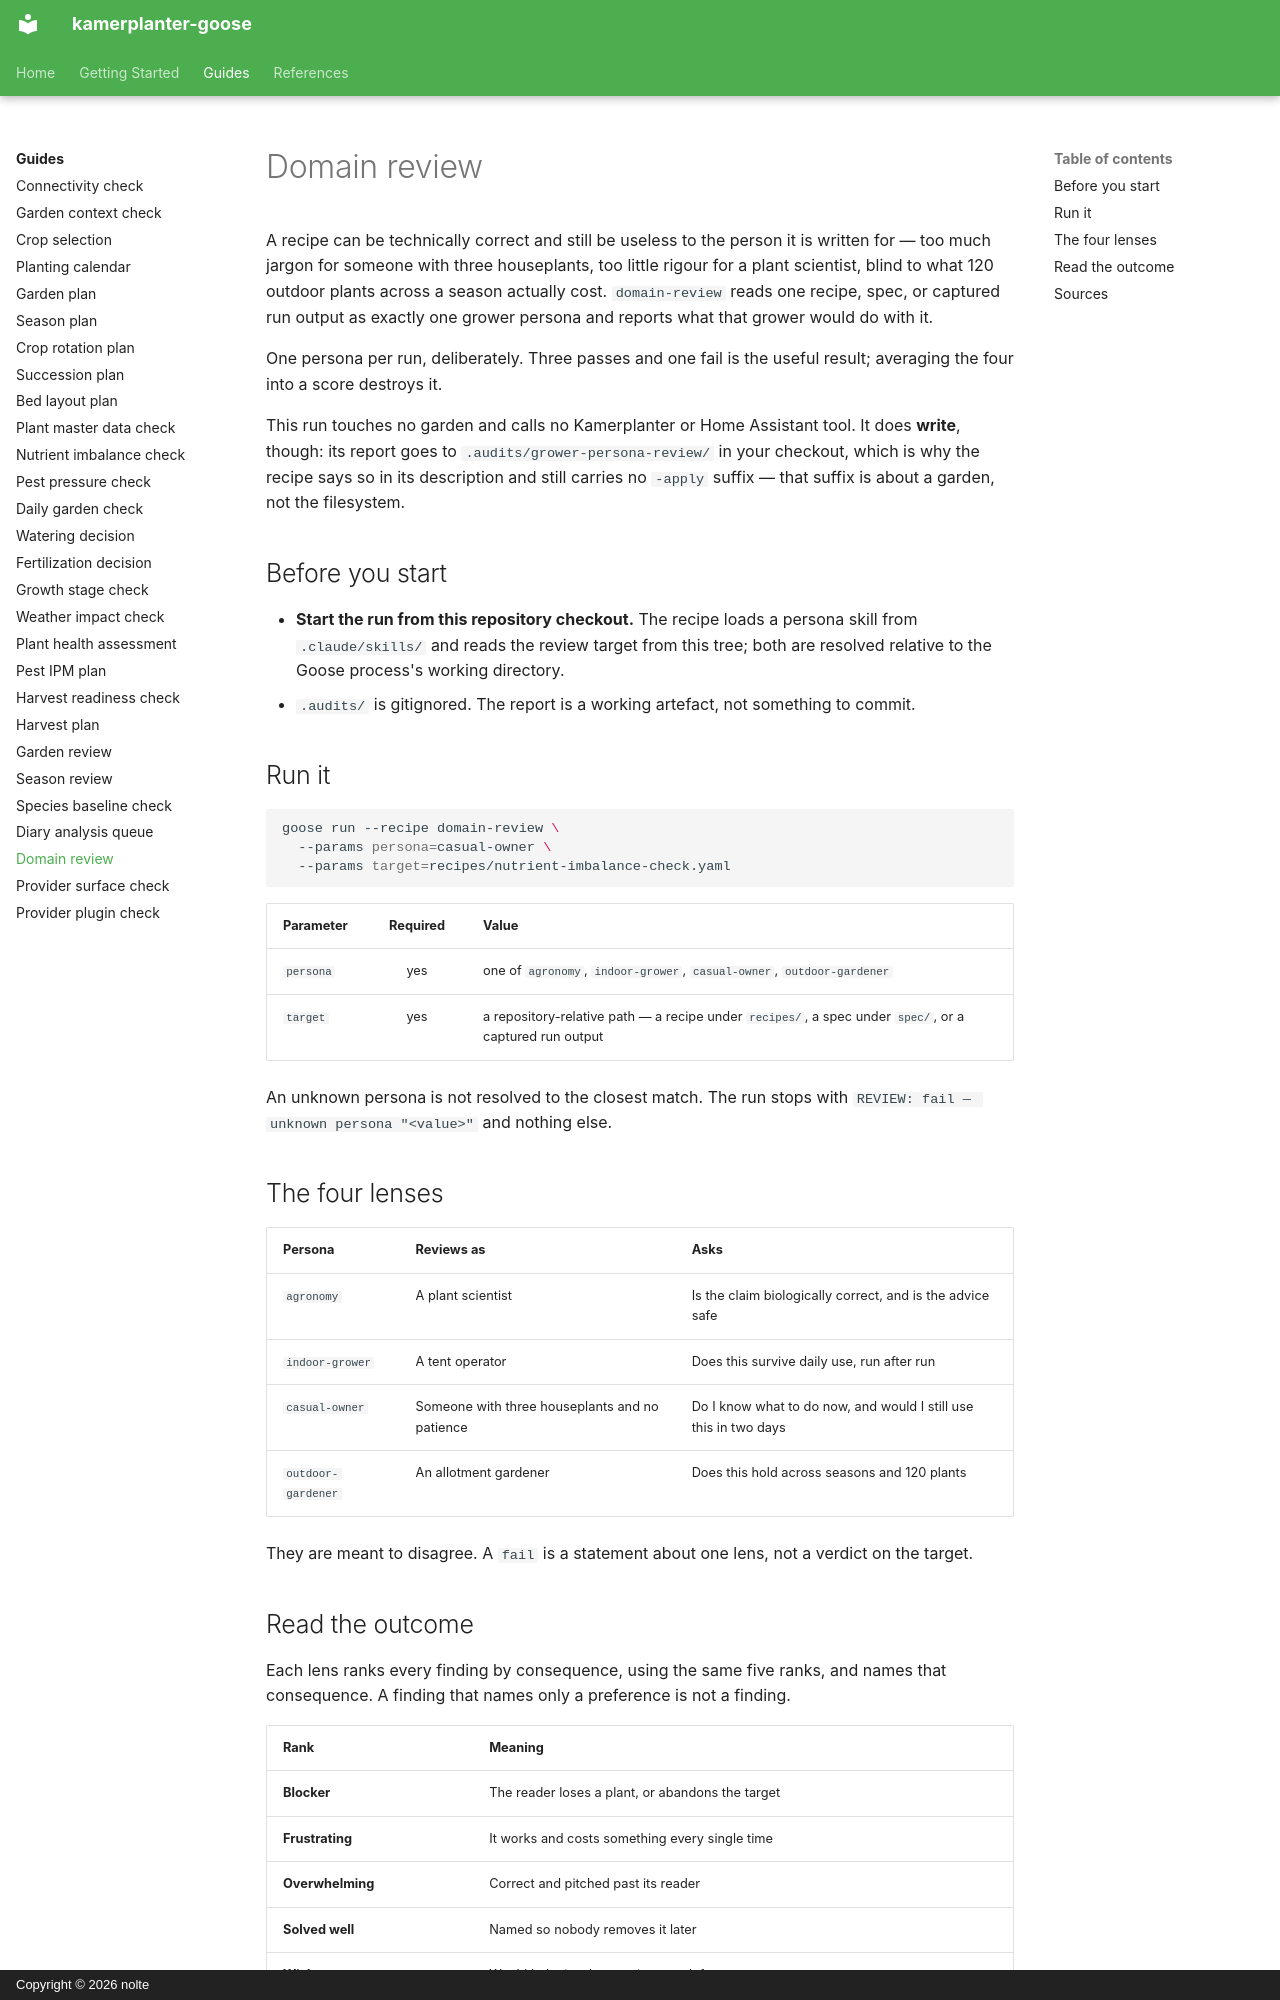

repository: nolte/kamerplanter-goose · page: en/guides/domain-review/index.html · generator: mkdocs · copyright: Copyright © 2026 nolte

---
title: Domain review
audience: [recipe-author, maintainer]
content_mode: how-to
track: developer-docs
last_updated: 2026-08-16
---

# Domain review

A recipe can be technically correct and still be useless to the person it is written for — too much jargon for someone with three houseplants, too little rigour for a plant scientist, blind to what 120 outdoor plants across a season actually cost. `domain-review` reads one recipe, spec, or captured run output as exactly one grower persona and reports what that grower would do with it.

One persona per run, deliberately. Three passes and one fail is the useful result; averaging the four into a score destroys it.

This run touches no garden and calls no Kamerplanter or Home Assistant tool. It does **write**, though: its report goes to `.audits/grower-persona-review/` in your checkout, which is why the recipe says so in its description and still carries no `-apply` suffix — that suffix is about a garden, not the filesystem.

## Before you start

- **Start the run from this repository checkout.** The recipe loads a persona skill from `.claude/skills/` and reads the review target from this tree; both are resolved relative to the Goose process's working directory.
- `.audits/` is gitignored. The report is a working artefact, not something to commit.

## Run it

```sh
goose run --recipe domain-review \
  --params persona=casual-owner \
  --params target=recipes/nutrient-imbalance-check.yaml
```

| Parameter | Required | Value |
|-----------|:--------:|-------|
| `persona` | yes | one of `agronomy`, `indoor-grower`, `casual-owner`, `outdoor-gardener` |
| `target` | yes | a repository-relative path — a recipe under `recipes/`, a spec under `spec/`, or a captured run output |

An unknown persona is not resolved to the closest match. The run stops with `REVIEW: fail — unknown persona "<value>"` and nothing else.

## The four lenses

| Persona | Reviews as | Asks |
|---------|-----------|------|
| `agronomy` | A plant scientist | Is the claim biologically correct, and is the advice safe |
| `indoor-grower` | A tent operator | Does this survive daily use, run after run |
| `casual-owner` | Someone with three houseplants and no patience | Do I know what to do now, and would I still use this in two days |
| `outdoor-gardener` | An allotment gardener | Does this hold across seasons and 120 plants |

They are meant to disagree. A `fail` is a statement about one lens, not a verdict on the target.
